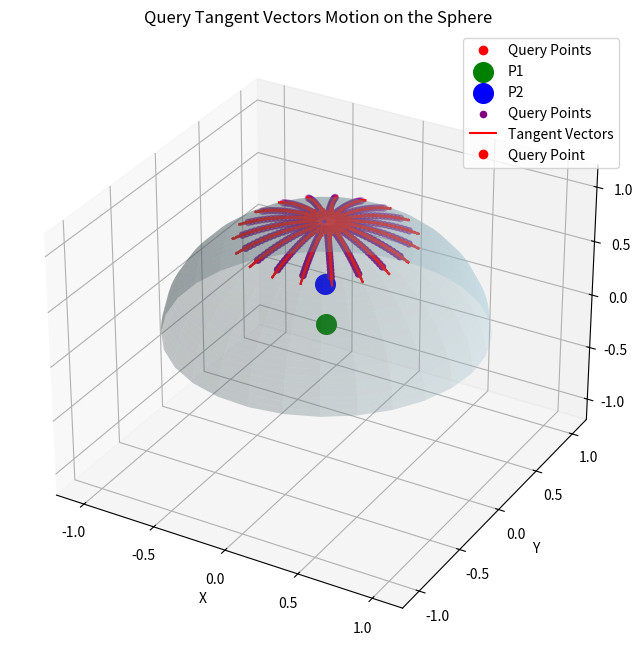

Write Python code to recreate this figure.
import numpy as np
import matplotlib.pyplot as plt
from mpl_toolkits.mplot3d import Axes3D

truncate=np.pi/3
# np.random.seed(42)

def generate_random_points_in_sphere(S, R_s, num_points=10):
    """
    Generates random points uniformly distributed on the sphere surface.
    """
    theta = np.random.uniform(0, np.pi/2, num_points)  # Polar angle
    phi = np.random.uniform(0, 2 * np.pi, num_points)  # Azimuthal angle
    R_s = np.random.uniform(0, 1, num_points)*R_s *0.6 # Random radius

    X = S[0] + R_s * np.sin(theta) * np.cos(phi)
    Y = S[1] + R_s * np.sin(theta) * np.sin(phi)
    Z = S[2] + R_s * np.cos(theta)

    sphere_points = np.vstack((X, Y, Z)).T
    return sphere_points

    
def generate_random_points_on_sphere(S, R_s, num_points=10):
    """
    Generates uniform points uniformly distributed on the sphere surface.
    """
    theta = np.linspace(0, np.pi/2 - truncate, num_points)  # Polar angle
    phi = np.linspace(0, 2 * np.pi, num_points)  # Azimuthal angle

    sphere_points = []
    for t in theta:
        for p in phi:
            X = S[0] + R_s * np.sin(t) * np.cos(p)
            Y = S[1] + R_s * np.sin(t) * np.sin(p)
            Z = S[2] + R_s * np.cos(t)
            sphere_points.append([X, Y, Z])

    return np.array(sphere_points)

# 2. Compute the **intersection circle** between the plane and sphere
def compute_fixed_intersection_circle(S, R_s, P1, P2):
    """
    Computes the intersection circle between the sphere and the perpendicular plane at the midpoint of P1 and P2.
    The plane does NOT pass through the sphere center but through the midpoint of P1 and P2.
    """
    # Compute the midpoint (this is where the plane passes through)
    C = (P1 + P2) / 2

    # Compute the normal of the plane (vector from P1 to P2)
    N = P2 - P1
    N = N / np.linalg.norm(N)

    # Compute the distance from the sphere center to the plane
    d = abs(np.dot(S - C, N))

    # Ensure the plane intersects the sphere
    if d >= R_s:
        raise ValueError("The plane does not intersect the sphere (d >= R_s)")

    # Compute the correct radius of the intersection circle
    R_c = np.sqrt(R_s**2 - d**2)

    # Compute the projection of the sphere center onto the plane (correct circle center)
    C_circle = S - np.dot((S - C), N) * N

    return C, C_circle, R_c, N

# 4. Query **tangent vector at a specific point**
def query_tangent_vector(S, R_s, P1, P2, P_q):
    """
    Queries the tangent vector at a given point on the sphere.
    """
    if isinstance(P_q, list):
        P_q = np.array(P_q)

    # Ensure P_q is on the sphere (project if necessary)
    P_q = S + R_s * (P_q - S) / np.linalg.norm(P_q - S)

    # Compute the normal of the plane (vector from P1 to P2)
    N = P2 - P1
    N = N / np.linalg.norm(N)

    # Compute radial vector at P_q
    radial_vector = P_q - S
    radial_vector = radial_vector / np.linalg.norm(radial_vector)

    # Compute rejection of N onto the radial vector
    proj_N_on_radial = np.dot(N, radial_vector) * radial_vector
    tangent_vector = N - proj_N_on_radial  # Remove radial component

    # Normalize to maintain consistent vector lengths
    tangent_vector = tangent_vector / np.linalg.norm(tangent_vector)

    # # Compute the projection of S onto the plane perpendicular to P1 P2
    # P_mid = (P1 + P2) / 2
    # dist_S_plane = np.dot(P_mid - S, N)
    # alpha = (dist_S_plane + R_s) / R_s 

    # # Get the starting pole of the field
    # P_pole = S - R_s * N

    # Compute the strength of the field
    # theta = np.arccos(np.dot(P_pole - S, P_q - S) / R_s**2) / np.pi # normalize to [0, 1]
    # strength = 1 - theta**alpha

    beta = np.dot(P2 - P1, P_q - P1) / (np.linalg.norm(P2 - P1) * np.linalg.norm(P_q - P1))
    beta = np.arccos(beta) / np.pi

    return tangent_vector * beta # + generate_upward_tangent_vector(S, P_q) 


def query_tangent_vector_sum_from_field_list(S, P_q, field_list):
    """sum up the tangent vectors"""
    tangent_vector = np.zeros(3)
    for field in field_list:
        tangent_vector += field(P_q = P_q)

    radial_vector = P_q - S
    radial_vector = radial_vector / np.linalg.norm(radial_vector)
    elevation = np.abs(np.arcsin(radial_vector[2]))
    upward = generate_upward_tangent_vector(S, P_q) 
    if elevation <= truncate and np.dot(tangent_vector, upward) < 0:
        # rejection on upward tangent vector
        tangent_vector = tangent_vector - np.dot(tangent_vector, upward) * upward
        print(f"elevation: {elevation / np.pi * 180}")

    mag = np.linalg.norm(tangent_vector)
    if mag < 1e-2:
        tangent_vector*= 0
    return tangent_vector


def generate_upward_tangent_vector(S, P_q):
    """
    Generates a tangent vector that always points upwards relative to the sphere.
    """
    radial_vector = P_q - S
    radial_vector /= np.linalg.norm(radial_vector) + 1e-6
    
    up_vector = np.array([0, 0, 1])  # Global upward direction
    tangent_vector = np.cross(np.cross(radial_vector, up_vector), radial_vector)
    tangent_vector /= np.linalg.norm(tangent_vector) + 1e-6
    return tangent_vector


import matplotlib.animation as animation
import numpy as np
import matplotlib.pyplot as plt
import matplotlib.animation as animation
from functools import partial

def animate_query_tangent_vectors(S, R_s, Ps_num=2):
    """
    Animates query points moving along the velocity field on the sphere with trajectory visualization.
    """
    # Generate reference points inside the sphere
    Ps = generate_random_points_in_sphere(S, R_s, Ps_num)

    query_point_cam = generate_random_points_on_sphere(S, R_s, 1)[0]

    animate_query_tangent_vector(S, 
                                 R_s, 
                                 query_point_cam,
                                 Ps[0],
                                 Ps[1:],
                                 field_list=[partial(query_tangent_vector, S, R_s, Ps[i], Ps[0]) for i in range(1, Ps_num)])
    
    

def animate_query_tangent_vector(S, 
                                R_s, 
                                query_point_cam, 
                                target_point,
                                occlusion_points,
                                field_list=None,
                                steps=100, dt=1e-2, num_queries=20):
    """
    Animates query points moving along the velocity field on the sphere with trajectory visualization.
    """
    # Generate multiple query points on the sphere
    query_point_cam = np.array(query_point_cam)
    
    # Store trajectories for all query points
    trajectory = []
    
    fig = plt.figure(figsize=(8, 8))
    ax = fig.add_subplot(111, projection='3d')

    # Generate multiple query points on the sphere
    query_points = generate_random_points_on_sphere(S, R_s, num_queries)
    query_points = np.array(query_points)
    
    # Compute tangent vectors at each query point
    tangent_vectors = np.zeros((num_queries**2, 3))
    for i, q in enumerate(query_points):
        tangent_vectors[i] = query_tangent_vector_sum_from_field_list(S, P_q=q, field_list=field_list)
    
    # Plot sphere surface
    u = np.linspace(0, np.pi / 2, 30)
    v = np.linspace(0, 2 * np.pi, 30)
    X = S[0] + R_s * np.outer(np.sin(u), np.cos(v))
    Y = S[1] + R_s * np.outer(np.sin(u), np.sin(v))
    Z = S[2] + R_s * np.outer(np.cos(u), np.ones_like(v))
    ax.plot_surface(X, Y, Z, color='lightblue', alpha=0.3)
    
    # Initialize scatter plot for moving points
    points_plot, = ax.plot([], [], [], 'ro', label="Query Points")

    # Plot P1, P2, and the query points
    ax.scatter(*target_point, color='green', label="P1", s=200)
    for i, P in enumerate(occlusion_points):
        ax.scatter(*P, color='blue', label=f"P{i+2}", s=200)
    ax.scatter(*np.array(query_points).T, color='purple', label="Query Points", s=20)
    
    # Plot tangent vectors
    ax.quiver(query_points[:, 0], query_points[:, 1], query_points[:, 2],
              tangent_vectors[:, 0], tangent_vectors[:, 1], tangent_vectors[:, 2],
              length=.1, color='red', label="Tangent Vectors")
    
    # Initialize scatter plot for moving points
    point_plot, = ax.plot([], [], [], 'ro', label="Query Point")
    trajectory_line = ax.plot([], [], [], 'b-', alpha=0.5)[0]
    
    def update(frame):
        nonlocal query_point_cam, trajectory
        
        # Recompute tangent vectors at current positions
        tangent_vector = query_tangent_vector_sum_from_field_list(S, P_q=query_point_cam, field_list=field_list)
        
        # Compute new positions
        query_point_cam += dt * tangent_vector
        
        # Project back to the sphere
        query_point_cam = S + R_s * (query_point_cam - S) / np.linalg.norm(query_point_cam - S)
        
        # Store new positions in trajectories for all query points
        trajectory.append(query_point_cam.copy())
            
        # Update scatter plot
        point_plot.set_data(query_point_cam[None,:][:,0], query_point_cam[None,:][:,1])
        point_plot.set_3d_properties(query_point_cam[None,:][:,2])
        
        # Update trajectory lines for all query points
        
        traj_arr = np.array(trajectory)
        trajectory_line.set_data(traj_arr[:,0], traj_arr[:,1]) 
        trajectory_line.set_3d_properties(traj_arr[:,2])
        
        return [points_plot] + [trajectory_line]
    
    ax.set_xlabel("X")
    ax.set_ylabel("Y")
    ax.set_zlabel("Z")
    ax.legend()
    ax.set_title("Query Tangent Vectors Motion on the Sphere")
    
    max_range = R_s * 1.2
    ax.set_xlim(S[0] - max_range, S[0] + max_range)
    ax.set_ylim(S[1] - max_range, S[1] + max_range)
    ax.set_zlim(S[2] - max_range, S[2] + max_range)
    
    ani = animation.FuncAnimation(fig, update, frames=steps, interval=50, blit=False)
    plt.show()

if __name__ == "__main__":
    S = np.array([0, 0, 0])  # Sphere Center
    R_s = 1  # Sphere Radius
    animate_query_tangent_vectors(S, R_s)
